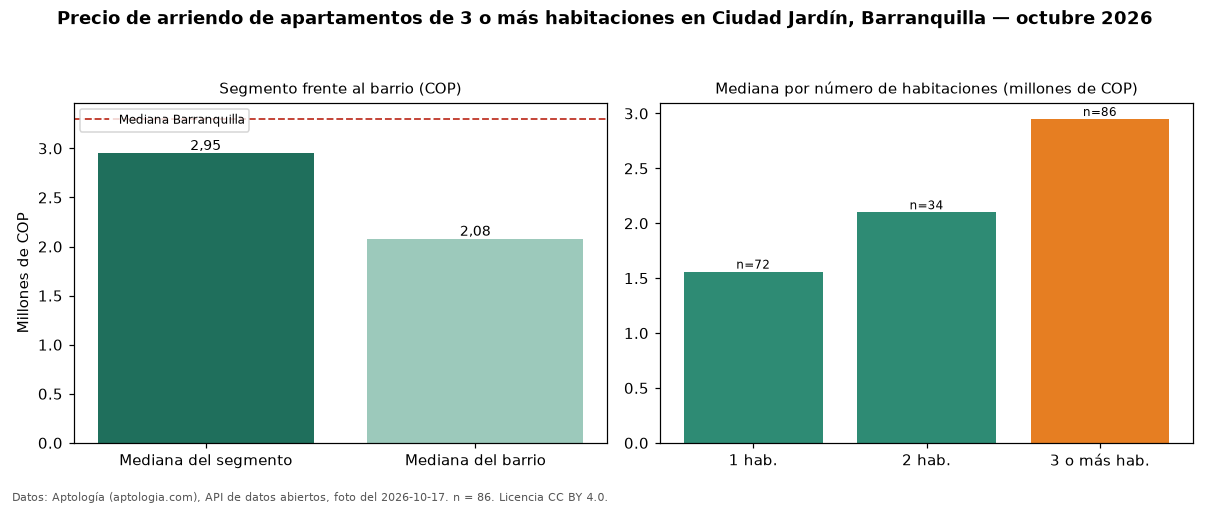

Values plotted in this chart, from the file beside it:
seccion, metrica, valor_cop, n
precio, mediana, 2950000, 86
habitaciones, 1, 1560000, 72
habitaciones, 2, 2100000, 34
habitaciones, 3+, 2950000, 86
barrio, mediana_barrio_todos_los_tamanos, 2077000, 194
ciudad, mediana_ciudad, 3300000, 
fuente, fecha_foto, 2026-10-17, 
fuente, atribucion, https://www.aptologia.com/arriendo/barra…, 
